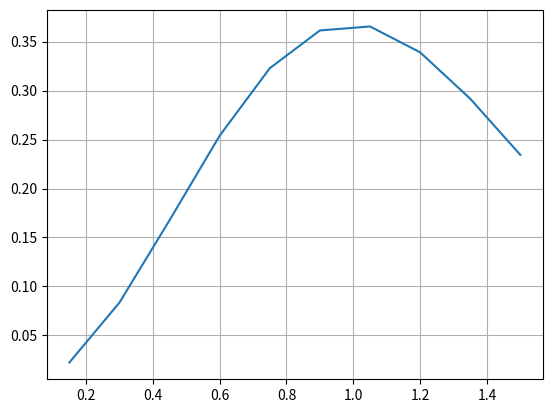

Python code for this plot:
# MÉTODO DE RUNGE-KUTTA -- ORDEN 2

import matplotlib.pyplot as plt
from math import e

def true_solucion(x):
    return x**2*e**(-x**2)

def taylor(f, x, y, h, n):
    '''
    Función que implementa el método de Taylor para resolver una EDO
    '''
    u = []
    v = []
    for i in range(n):
        y = y + h * f(x + (h/2), y + (h/2)*f(x, y)) 
        x = x + h
        u.append(x)
        v.append(y)
    return u, v

def f(x, y):
    '''
    Aquí se define la EDO
    '''
    return 2*x*(e**(-x**2)-y)


def error(v, v_aprox):
    '''
    Devuelve el error absoluto
    '''
    return abs(v - v_aprox)


# DATOS
x_inicial = 0
x_final = 1.5
x = 0# Esto se modifica
y = 0 # Esto se modifica
n = 10 
h = (x_final - x_inicial)/n

# Aplicamos el método de Euler
u, v = taylor(f, x, y, h, n)

# Imprimimos la última y del bucle
print('w_100: ', v[-1])
print("Solucion real: ", true_solucion(1.5))

# Error
print('Error: ', error(true_solucion(1.5), v[-1]))

# Graficar la solución
plt.plot(u, v)
plt.grid(True)
#plt.show()